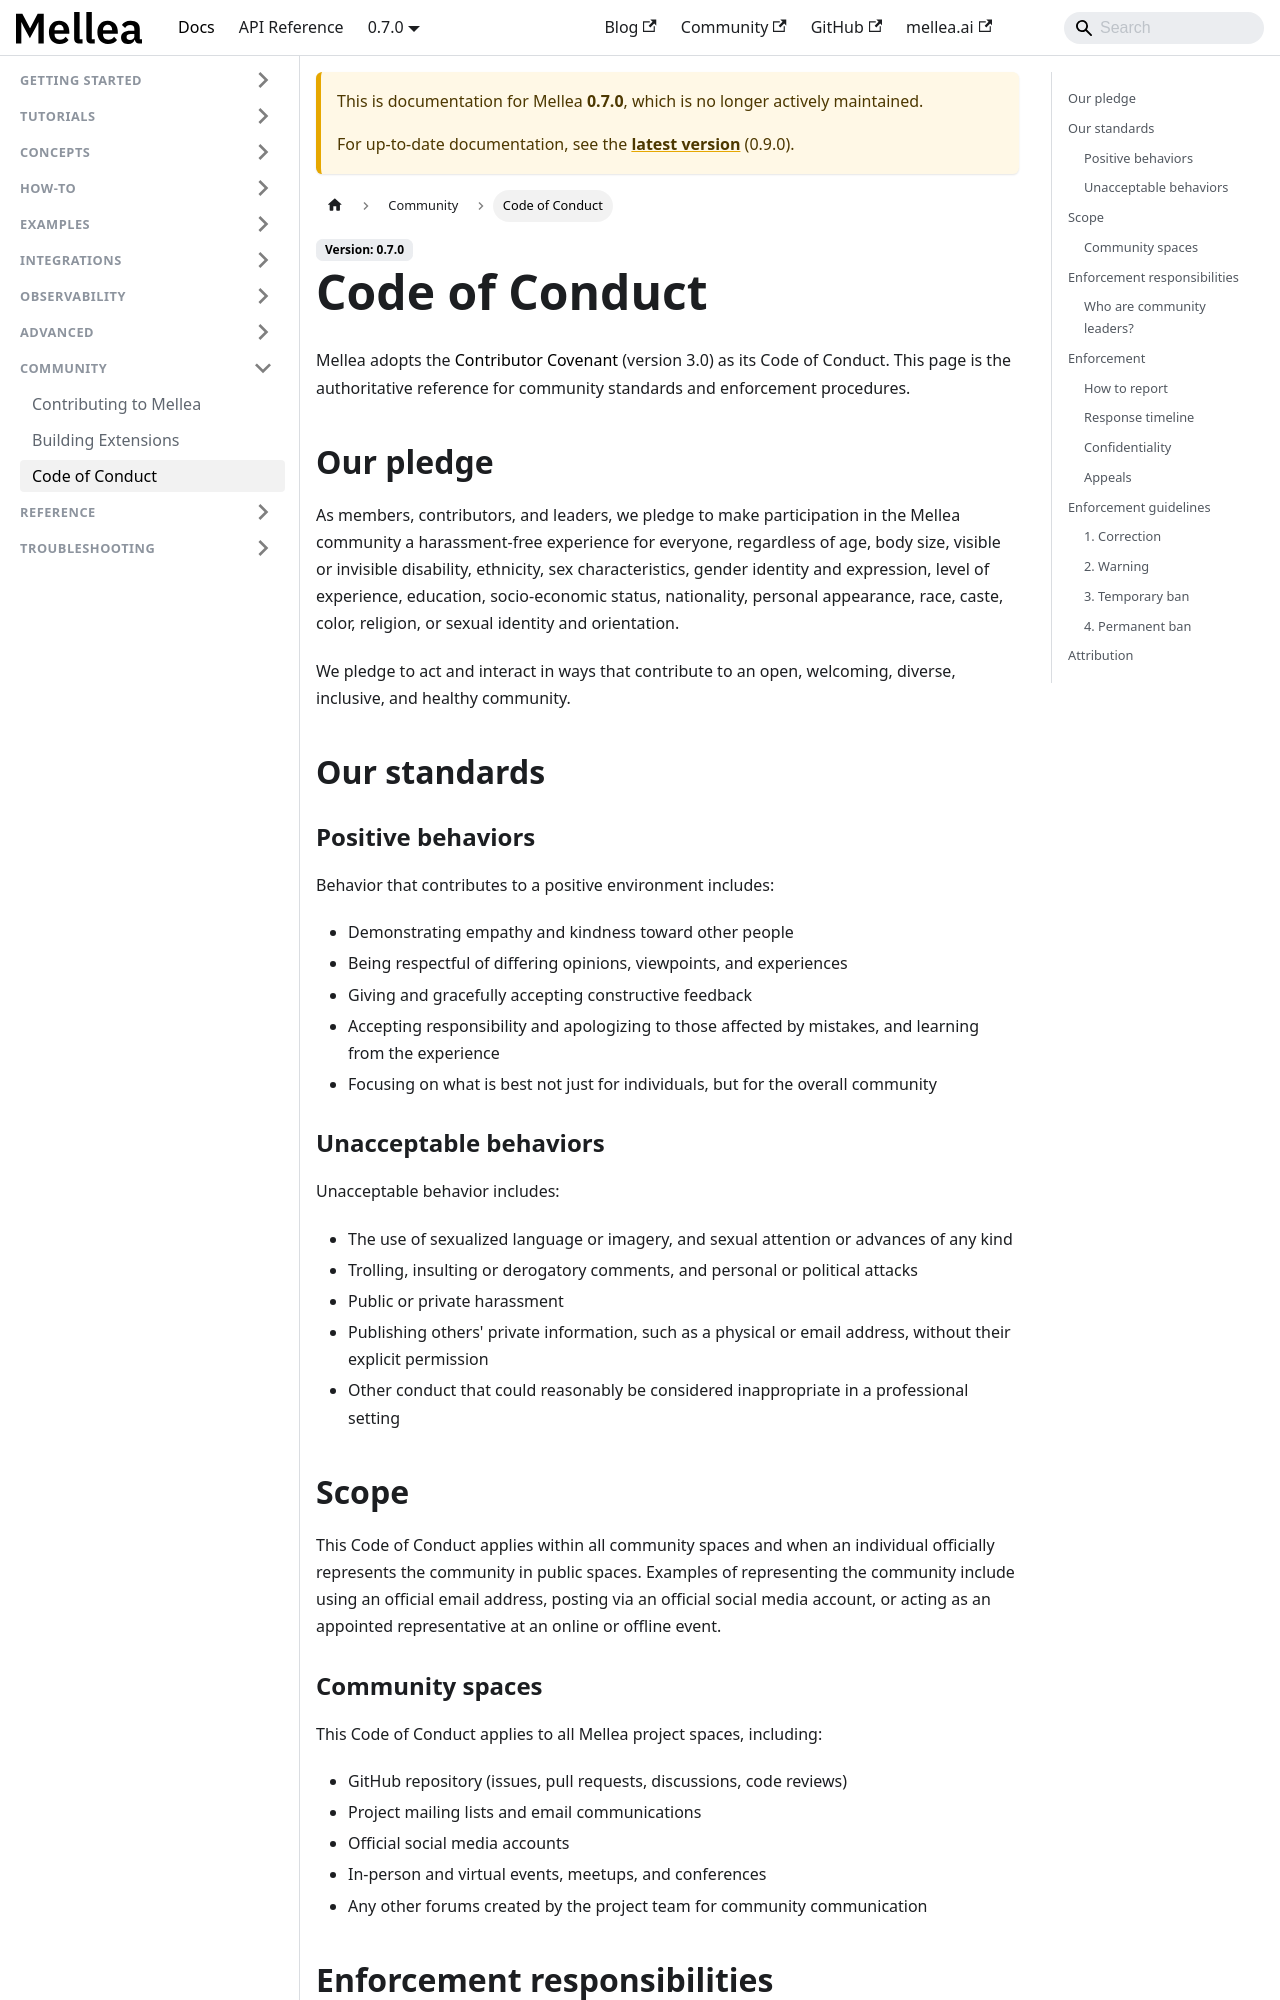

repository: generative-computing/mellea · page: 0.7.0/community/code-of-conduct.html · generator: docusaurus

---
title: "Code of Conduct"
description: "Standards and enforcement for the Mellea community."
# diataxis: reference
---

Mellea adopts the [Contributor Covenant](https://www.contributor-covenant.org)
(version 3.0) as its Code of Conduct. This page is the authoritative reference
for community standards and enforcement procedures.

## Our pledge

As members, contributors, and leaders, we pledge to make participation in the
Mellea community a harassment-free experience for everyone, regardless of age,
body size, visible or invisible disability, ethnicity, sex characteristics, gender
identity and expression, level of experience, education, socio-economic status,
nationality, personal appearance, race, caste, color, religion, or sexual identity
and orientation.

We pledge to act and interact in ways that contribute to an open, welcoming,
diverse, inclusive, and healthy community.

## Our standards

### Positive behaviors

Behavior that contributes to a positive environment includes:

- Demonstrating empathy and kindness toward other people
- Being respectful of differing opinions, viewpoints, and experiences
- Giving and gracefully accepting constructive feedback
- Accepting responsibility and apologizing to those affected by mistakes, and
  learning from the experience
- Focusing on what is best not just for individuals, but for the overall community

### Unacceptable behaviors

Unacceptable behavior includes:

- The use of sexualized language or imagery, and sexual attention or advances of any kind
- Trolling, insulting or derogatory comments, and personal or political attacks
- Public or private harassment
- Publishing others' private information, such as a physical or email address, without
  their explicit permission
- Other conduct that could reasonably be considered inappropriate in a professional setting

## Scope

This Code of Conduct applies within all community spaces and when an individual
officially represents the community in public spaces. Examples of representing
the community include using an official email address, posting via an official
social media account, or acting as an appointed representative at an online or
offline event.

### Community spaces

This Code of Conduct applies to all Mellea project spaces, including:

- GitHub repository (issues, pull requests, discussions, code reviews)
- Project mailing lists and email communications
- Official social media accounts
- In-person and virtual events, meetups, and conferences
- Any other forums created by the project team for community communication
